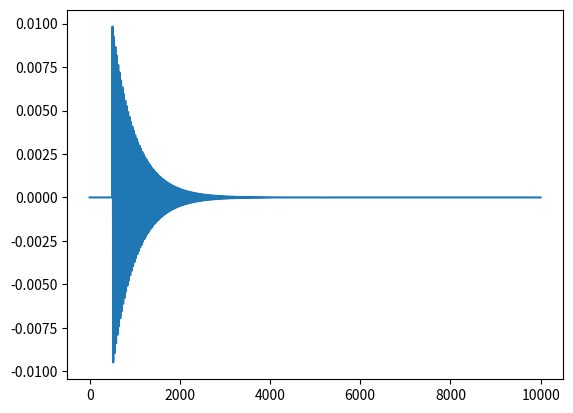

Python code for this plot:
# Vibrations Course
# Mechanical Engineering Post Graduation Program
# UNESP - Ilha Solteira, SP - Brazil
# ####
# Work by Lucas Veronez Goulart Ferreira
# ####

import numpy as np
import matplotlib.pyplot as plot
from scipy import signal

# Time domain convolution: f(t)*h(t) = x(t)
# 1st case: f(t) = delayed impulse

# Signal: Impulse Response Function
mass = m = 1  # [Kg]
stiffness = k = 10e3  # [N/m]
wn = np.sqrt(k/m)  # [rad/s] - Natural Frequency
fn = wn / (2 * np.pi)  # [Hz] - Natural Frequency
damping_ratio = 0.01  # Zeta
critical_damping = cc = 2*np.sqrt(k*m)  # [Ns/m]
c = damping_ratio * critical_damping  # [Ns/m] - Damping
wd = wn * np.sqrt(1-damping_ratio**2)  # [rad/s] - Damped Natural Frequency
fd = wd / (2 * np.pi)  # [Hz] - Damped Natural Frequency
print('Calculated Damped Natural Frequency = '+str(fd)+' Hz.')

sampling_frequency = 500
t_max = 10
time_range = t = np.arange(0,t_max,1/sampling_frequency)

h = (np.exp(-damping_ratio*wn*t)/wd*m)*np.sin(wd*t)
imp = signal.unit_impulse(len(time_range),int(len(time_range)*0.1))

conv = np.convolve(h,imp)

plot.plot(conv)
plot.show()
